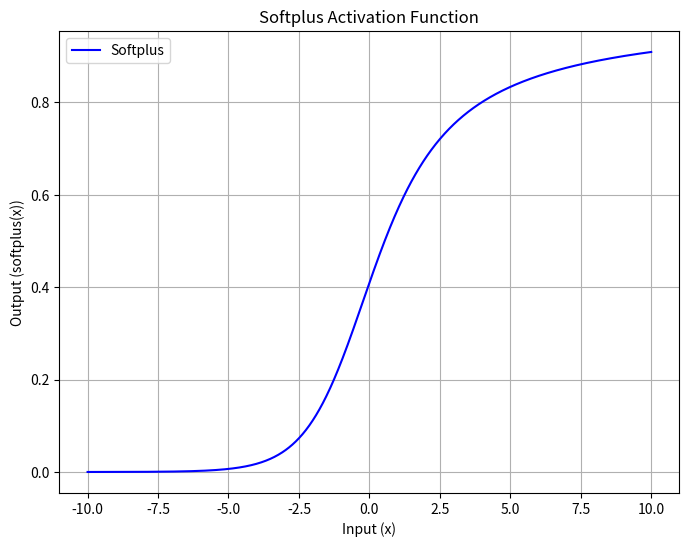

Generate this figure with matplotlib:
import numpy as np
import matplotlib.pyplot as plt

# Define the Softplus function
def softplus(x):
    return np.log(1 + np.exp(x)) / (1 + np.log(1 + np.exp(x)))

# Generate input values
x = np.linspace(-10, 10, 1000)

# Compute the Softplus output
y = softplus(x)

# Plot the Softplus function
plt.figure(figsize=(8, 6))
plt.plot(x, y, label='Softplus', color='blue')
plt.title('Softplus Activation Function')
plt.xlabel('Input (x)')
plt.ylabel('Output (softplus(x))')
plt.grid(True)
plt.legend()

plt.show()
